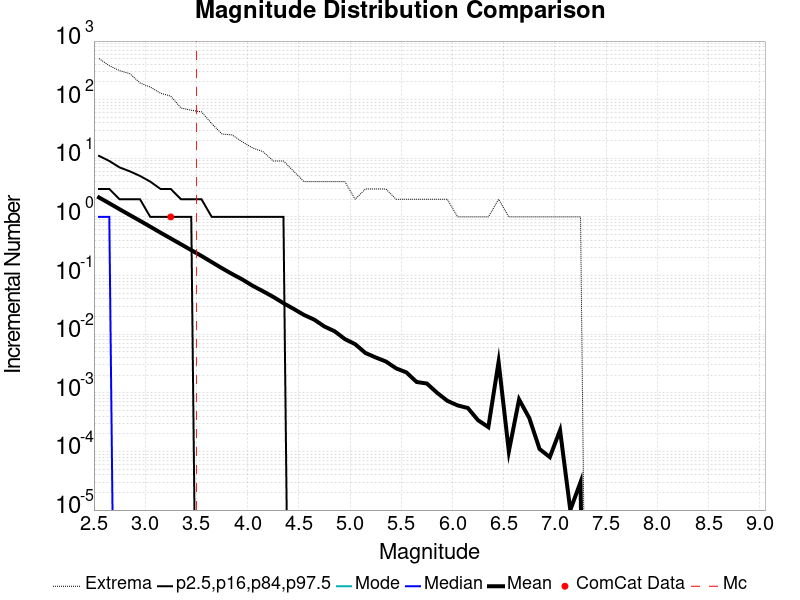

The file beside this chart, header and first rows:
Magnitude, ComCat Data, Simulation Mean, Simulation Median, Simulation Mode, Simulation Minimum, Simulation Maximum, 2.5 %-ile, 16 %-ile, 84 %-ile, 97.5 %-ile
2.55, 0.0, 2.147, 1.0, 0.0, 0.0, 502.0, 0.0, 0.0, 3.0, 11.0
2.65, 0.0, 1.708, 1.0, 0.0, 0.0, 380.0, 0.0, 0.0, 3.0, 9.0
2.75, 0.0, 1.354, 0.0, 0.0, 0.0, 313.0, 0.0, 0.0, 2.0, 7.0
2.85, 0.0, 1.077, 0.0, 0.0, 0.0, 278.0, 0.0, 0.0, 2.0, 6.0
2.95, 0.0, 0.8594, 0.0, 0.0, 0.0, 193.0, 0.0, 0.0, 2.0, 5.0
3.05, 0.0, 0.6815, 0.0, 0.0, 0.0, 164.0, 0.0, 0.0, 1.0, 4.0
3.15, 0.0, 0.5391, 0.0, 0.0, 0.0, 129.0, 0.0, 0.0, 1.0, 3.0
3.25, 1.0, 0.4296, 0.0, 0.0, 0.0, 115.0, 0.0, 0.0, 1.0, 3.0
3.35, 0.0, 0.3414, 0.0, 0.0, 0.0, 72.0, 0.0, 0.0, 1.0, 2.0
3.45, 0.0, 0.2714, 0.0, 0.0, 0.0, 66.0, 0.0, 0.0, 1.0, 2.0
3.55, 0.0, 0.216, 0.0, 0.0, 0.0, 62.0, 0.0, 0.0, 0.0, 2.0
3.65, 0.0, 0.1696, 0.0, 0.0, 0.0, 39.0, 0.0, 0.0, 0.0, 1.0
3.75, 0.0, 0.1334, 0.0, 0.0, 0.0, 26.0, 0.0, 0.0, 0.0, 1.0
3.85, 0.0, 0.106, 0.0, 0.0, 0.0, 25.0, 0.0, 0.0, 0.0, 1.0
3.95, 0.0, 0.08552, 0.0, 0.0, 0.0, 19.0, 0.0, 0.0, 0.0, 1.0
4.05, 0.0, 0.0668, 0.0, 0.0, 0.0, 15.0, 0.0, 0.0, 0.0, 1.0
4.15, 0.0, 0.05408, 0.0, 0.0, 0.0, 13.0, 0.0, 0.0, 0.0, 1.0
4.25, 0.0, 0.04331, 0.0, 0.0, 0.0, 9.0, 0.0, 0.0, 0.0, 1.0
4.35, 0.0, 0.03382, 0.0, 0.0, 0.0, 9.0, 0.0, 0.0, 0.0, 1.0
4.45, 0.0, 0.027, 0.0, 0.0, 0.0, 6.0, 0.0, 0.0, 0.0, 0.0
4.55, 0.0, 0.02131, 0.0, 0.0, 0.0, 4.0, 0.0, 0.0, 0.0, 0.0
4.65, 0.0, 0.01772, 0.0, 0.0, 0.0, 4.0, 0.0, 0.0, 0.0, 0.0
4.75, 0.0, 0.01352, 0.0, 0.0, 0.0, 4.0, 0.0, 0.0, 0.0, 0.0
4.85, 0.0, 0.0112, 0.0, 0.0, 0.0, 4.0, 0.0, 0.0, 0.0, 0.0
4.95, 0.0, 0.00824, 0.0, 0.0, 0.0, 4.0, 0.0, 0.0, 0.0, 0.0
5.05, 0.0, 0.00676, 0.0, 0.0, 0.0, 2.0, 0.0, 0.0, 0.0, 0.0
5.15, 0.0, 0.00478, 0.0, 0.0, 0.0, 3.0, 0.0, 0.0, 0.0, 0.0
5.25, 0.0, 0.00401, 0.0, 0.0, 0.0, 3.0, 0.0, 0.0, 0.0, 0.0
5.35, 0.0, 0.00342, 0.0, 0.0, 0.0, 3.0, 0.0, 0.0, 0.0, 0.0
5.45, 0.0, 0.00261, 0.0, 0.0, 0.0, 2.0, 0.0, 0.0, 0.0, 0.0
5.55, 0.0, 0.00223, 0.0, 0.0, 0.0, 2.0, 0.0, 0.0, 0.0, 0.0
5.65, 0.0, 0.00153, 0.0, 0.0, 0.0, 2.0, 0.0, 0.0, 0.0, 0.0
5.75, 0.0, 0.00144, 0.0, 0.0, 0.0, 2.0, 0.0, 0.0, 0.0, 0.0
5.85, 0.0, 0.001, 0.0, 0.0, 0.0, 2.0, 0.0, 0.0, 0.0, 0.0
5.95, 0.0, 7.3E-4, 0.0, 0.0, 0.0, 2.0, 0.0, 0.0, 0.0, 0.0
6.05, 0.0, 6.1E-4, 0.0, 0.0, 0.0, 1.0, 0.0, 0.0, 0.0, 0.0
6.15, 0.0, 5.5E-4, 0.0, 0.0, 0.0, 1.0, 0.0, 0.0, 0.0, 0.0
6.25, 0.0, 3.4E-4, 0.0, 0.0, 0.0, 1.0, 0.0, 0.0, 0.0, 0.0
6.35, 0.0, 2.6E-4, 0.0, 0.0, 0.0, 1.0, 0.0, 0.0, 0.0, 0.0
6.45, 0.0, 0.00337, 0.0, 0.0, 0.0, 2.0, 0.0, 0.0, 0.0, 0.0
6.55, 0.0, 1.0E-4, 0.0, 0.0, 0.0, 1.0, 0.0, 0.0, 0.0, 0.0
6.65, 0.0, 7.7E-4, 0.0, 0.0, 0.0, 1.0, 0.0, 0.0, 0.0, 0.0
6.75, 0.0, 3.7E-4, 0.0, 0.0, 0.0, 1.0, 0.0, 0.0, 0.0, 0.0
6.85, 0.0, 1.1E-4, 0.0, 0.0, 0.0, 1.0, 0.0, 0.0, 0.0, 0.0
6.95, 0.0, 8.0E-5, 0.0, 0.0, 0.0, 1.0, 0.0, 0.0, 0.0, 0.0
7.05, 0.0, 2.3E-4, 0.0, 0.0, 0.0, 1.0, 0.0, 0.0, 0.0, 0.0
7.15, 0.0, 1.0E-5, 0.0, 0.0, 0.0, 1.0, 0.0, 0.0, 0.0, 0.0
7.25, 0.0, 3.0E-5, 0.0, 0.0, 0.0, 1.0, 0.0, 0.0, 0.0, 0.0
7.35, 0.0, 0.0, 0.0, 0.0, 0.0, 0.0, 0.0, 0.0, 0.0, 0.0
7.45, 0.0, 0.0, 0.0, 0.0, 0.0, 0.0, 0.0, 0.0, 0.0, 0.0
7.55, 0.0, 0.0, 0.0, 0.0, 0.0, 0.0, 0.0, 0.0, 0.0, 0.0
7.65, 0.0, 0.0, 0.0, 0.0, 0.0, 0.0, 0.0, 0.0, 0.0, 0.0
7.75, 0.0, 0.0, 0.0, 0.0, 0.0, 0.0, 0.0, 0.0, 0.0, 0.0
7.85, 0.0, 0.0, 0.0, 0.0, 0.0, 0.0, 0.0, 0.0, 0.0, 0.0
7.95, 0.0, 0.0, 0.0, 0.0, 0.0, 0.0, 0.0, 0.0, 0.0, 0.0
8.05, 0.0, 0.0, 0.0, 0.0, 0.0, 0.0, 0.0, 0.0, 0.0, 0.0
8.15, 0.0, 0.0, 0.0, 0.0, 0.0, 0.0, 0.0, 0.0, 0.0, 0.0
8.25, 0.0, 0.0, 0.0, 0.0, 0.0, 0.0, 0.0, 0.0, 0.0, 0.0
8.35, 0.0, 0.0, 0.0, 0.0, 0.0, 0.0, 0.0, 0.0, 0.0, 0.0
8.45, 0.0, 0.0, 0.0, 0.0, 0.0, 0.0, 0.0, 0.0, 0.0, 0.0
... 6 more rows
